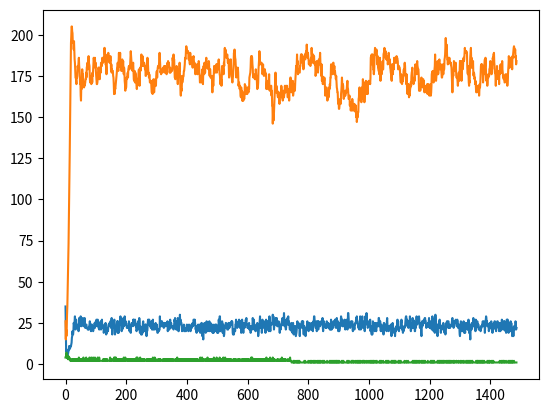

Generate this figure with matplotlib:
# Copyright 2017, 2013, 2011 Pearson Education, Inc., W.F. Punch & R.J.Enbody
"""Predator-Prey Simulation
   four classes are defined: animal, predator, prey, and island
   where island is where the simulation is taking place,
   i.e. where the predator and prey interact (live).
   A list of predators and prey are instantiated, and
   then their breeding, eating, and dying are simulted.
"""
import random
import time
#import pylab  # replaced by:
import matplotlib.pyplot as plt


class Island (object):
    """Island
       n X n grid where zero value indicates not occupied."""
    def __init__(self, n, prey_count=0, predator_count=0, human_count=0):
        '''Initialize grid to all 0's, then fill with animals
        '''
        # print(n,prey_count,predator_count)
        self.grid_size = n
        self.grid = []
        for i in range(n):
            row = [0]*n    # row is a list of n zeros
            self.grid.append(row)
        self.init_animals(prey_count,predator_count, human_count)

    def init_animals(self,prey_count, predator_count, human_count):
        ''' Put some initial animals on the island
        '''
        count = 0
        # while loop continues until prey_count unoccupied positions are found
        while count < prey_count:
            x = random.randint(0,self.grid_size-1)
            y = random.randint(0,self.grid_size-1)
            if not self.animal(x,y):
                new_prey=Prey(island=self,x=x,y=y)
                count += 1
                self.register(new_prey)
        count = 0
        # same while loop but for predator_count
        while count < predator_count:
            x = random.randint(0,self.grid_size-1)
            y = random.randint(0,self.grid_size-1)
            if not self.animal(x,y):
                new_predator=Predator(island=self,x=x,y=y)
                count += 1
                self.register(new_predator)

        count = 0
        while count < human_count:
            x = random.randint(0,self.grid_size-1)
            y = random.randint(0,self.grid_size-1)
            if not self.animal(x,y):
                new_human=Human(island=self,x=x,y=y)
                count += 1
                self.register(new_human)


    def clear_all_moved_flags(self):
        ''' Animals have a moved flag to indicated they moved this turn.
        Clear that so we can do the next turn
        '''
        for x in range(self.grid_size):
            for y in range(self.grid_size):
                if self.grid[x][y]:
                    self.grid[x][y].clear_moved_flag()
        
    def size(self):
        '''Return size of the island: one dimension.
        '''
        return self.grid_size

    def register(self,animal):
        '''Register animal with island, i.e. put it at the 
        animal's coordinates
        '''
        x = animal.x
        y = animal.y
        self.grid[x][y] = animal

    def remove(self,animal):
        '''Remove animal from island.'''
        x = animal.x
        y = animal.y
        self.grid[x][y] = 0

    def animal(self,x,y):
        '''Return animal at location (x,y)'''
        if 0 <= x < self.grid_size and 0 <= y < self.grid_size:
            return self.grid[x][y]
        else:
            return -1  # outside island boundary

    def __str__(self):
        '''String representation for printing.
           (0,0) will be in the lower left corner.
        '''
        s = ""
        for j in range(self.grid_size-1,-1,-1):  # print row size-1 first
            for i in range(self.grid_size):      # each row starts at 0
                if not self.grid[i][j]:
                    # print a '.' for an empty space
                    s+= "{:<2s}".format('.' + "  ")
                else:
                    s+= "{:<2s}".format((str(self.grid[i][j])) + "  ")
            s+="\n"
        return s

    def count_prey(self):
        ''' count all the prey on the island'''
        count = 0
        for x in range(self.grid_size):
            for y in range(self.grid_size):
                animal = self.animal(x,y)
                if animal:
                    if isinstance(animal,Prey):
                        count+=1
        return count

    def count_predators(self):
        ''' count all the predators on the island'''
        count = 0
        for x in range(self.grid_size):
            for y in range(self.grid_size):
                animal = self.animal(x,y)
                if animal:
                    if isinstance(animal,Predator):
                        count+=1
        return count

    def count_humans(self):
            ''' count all the humans on the island'''
            count = 0
            for x in range(self.grid_size):
                for y in range(self.grid_size):
                    animal = self.animal(x,y)
                    if animal:
                        if isinstance(animal,Human):
                            count+=1
            return count

class Animal(object):
    def __init__(self, island, x=0, y=0, s="A"):
        '''Initialize the animal's and their positions
        '''
        self.island = island
        self.name = s
        self.x = x
        self.y = y
        self.moved=False
            
    def position(self):
        '''Return coordinates of current position.
        '''
        return self.x, self.y

    def __str__(self):
        return self.name
    
    def check_grid(self,type_looking_for=int):
        ''' Look in the 8 directions from the animal's location
        and return the first location that presently has an object
        of the specified type. Return 0 if no such location exists
        '''
        # neighbor offsets
        offset = [(-1,1),(0,1),(1,1),(-1,0),(1,0),(-1,-1),(0,-1),(1,-1)] 
        result = 0
        for i in range(len(offset)):
            x = self.x + offset[i][0]  # neighboring coordinates
            y = self.y + offset[i][1]
            if not 0 <= x < self.island.size() or \
               not 0 <= y < self.island.size():
                continue
            if type(self.island.animal(x,y))==type_looking_for:
                result=(x,y)
                break
        return result

    def move(self):
        '''Move to an open, neighboring position '''
        if not self.moved:
            location = self.check_grid(int)
            if location:
                # print('Move, {}, from {},{} to {},{}'.format( \
                #       type(self),self.x,self.y,location[0],location[1]))
                self.island.remove(self)   # remove from current spot
                self.x = location[0]       # new coordinates
                self.y = location[1]
                self.island.register(self) # register new coordinates
                self.moved=True
    def breed(self):
        ''' Breed a new Animal.If there is room in one of the 8 locations
        place the new Prey there. Otherwise you have to wait.
        '''
        if self.breed_clock <= 0:
            location = self.check_grid(int)
            if location:
                self.breed_clock = self.breed_time
                # print('Breeding Prey {},{}'.format(self.x,self.y))
                the_class = self.__class__
                new_animal = the_class(self.island,x=location[0],y=location[1])
                self.island.register(new_animal)

    def clear_moved_flag(self):
        self.moved=False

class Prey(Animal):
    def __init__(self, island, x=0,y=0,s="O"):
        Animal.__init__(self,island,x,y,s)
        self.breed_clock = self.breed_time
        # print('Init Prey {},{}, breed:{}'.format(self.x, self.y,self.breed_clock))
           
    def clock_tick(self):
        '''Prey only updates its local breed clock
        '''
        self.breed_clock -= 1
        # print('Tick Prey {},{}, breed:{}'.format(self.x,self.y,self.breed_clock))

class Predator(Animal):
    def __init__(self, island, x=0,y=0,s="X"):
        Animal.__init__(self,island,x,y,s)
        self.starve_clock = self.starve_time
        self.breed_clock = self.breed_time
        # print('Init Predator {},{}, starve:{}, breed:{}'.format( \
        #       self.x,self.y,self.starve_clock,self.breed_clock))

    def clock_tick(self):
        ''' Predator updates both breeding and starving
        '''
        self.breed_clock -= 1
        self.starve_clock -= 1
        # print('Tick, Predator at {},{} starve:{}, breed:{}'.format( \
        #       self.x,self.y,self.starve_clock,self.breed_clock))
        if self.starve_clock <= 0:
            # print('Death, Predator at {},{}'.format(self.x,self.y))
            self.island.remove(self)

    def eat(self):
        ''' Predator looks for one of the 8 locations with Prey. If found
        moves to that location, updates the starve clock, removes the Prey
        '''
        if not self.moved:
            location = self.check_grid(Prey)
            if location:
                # print('Eating: pred at {},{}, prey at {},{}'.format( \
                #       self.x,self.y,location[0],location[1]))
                self.island.remove(self.island.animal(location[0],location[1]))
                self.island.remove(self)
                self.x=location[0]
                self.y=location[1]
                self.island.register(self)
                self.starve_clock=self.starve_time
                self.moved=True

class Human(Animal):
    def __init__(self, island, x = 0, y = 0, s="H"):
        Animal.__init__(self, island,x,y,s)
        self.starve_clock = self.hunt_time
        self.breed_clock = self.breed_time

    def clock_tick(self):
        ''' Human updates both breeding and starving
        '''
        self.breed_clock -= 1
        self.starve_clock -= 1
        # print('Tick, Human at {},{} starve:{}, breed:{}'.format( \
        #       self.x,self.y,self.starve_clock,self.breed_clock))
        if self.starve_clock <= 0:
            # print('Death, Human at {},{}'.format(self.x,self.y))
            self.island.remove(self)
    
    def eat(self):
        ''' Human looks for one of the 8 locations with Predators. If found
        moves to that location, updates the starve clock, removes the Predator
        '''
        if not self.moved:
            location = self.check_grid(Predator)
            if location:
                # print('Eating: Human at {},{}, predator at {},{}'.format( \
                #       self.x,self.y,location[0],location[1]))
                self.island.remove(self.island.animal(location[0],location[1]))
                self.island.remove(self)
                self.x=location[0]
                self.y=location[1]
                self.island.register(self)
                self.starve_clock = self.hunt_time
                self.moved=True

    

###########################################
def main(predator_breed_time=5, predator_starve_time=3, initial_predators=35, prey_breed_time=2, initial_prey=50, \
         human_breed_time = 3, human_starve_time = 5, initial_humans = 4, size=15, ticks=1500):
    ''' main simulation. Sets defaults, runs event loop, plots at the end
    '''
    # initialization values
    Predator.breed_time = predator_breed_time
    Predator.starve_time = predator_starve_time
    Prey.breed_time = prey_breed_time
    Human.breed_time = human_breed_time
    Human.hunt_time = human_starve_time

    # for graphing
    predator_list=[]
    prey_list=[]
    human_list = []

    # make an island
    isle = Island(size,initial_prey, initial_predators, initial_humans)
    print(isle)

    # event loop. 
    # For all the ticks, for every x,y location.
    # If there is an animal there, try eat, move, breed and clock_tick
    for i in range(ticks):
        # important to clear all the moved flags!
        isle.clear_all_moved_flags()
        for x in range(size):
            for y in range(size):
                animal = isle.animal(x,y)
                if animal:
                    if isinstance(animal,Predator):
                        animal.eat()
                    animal.move()
                    animal.breed()
                    animal.clock_tick()

        # record info for display, plotting
        prey_count = isle.count_prey()
        predator_count = isle.count_predators()
        human_count = isle.count_humans()
        if prey_count == 0:
            print('Lost the Prey population. Quiting.')
            break
        if predator_count == 0:
            print('Lost the Predator population. Quitting.')
            break
        if human_count == 0:
            print("Lost the Huamn population. Quitting.")
            break
        prey_list.append(prey_count)
        predator_list.append(predator_count)
        human_list.append(human_count)
        # print out every 10th cycle, see what's going on
        if not i%10:
            print(prey_count, predator_count, human_count)
        # print the island, hold at the end of each cycle to get a look
        # print('*'*20)
        # print(isle)
        # ans = input("Return to continue")
    plt.plot(predator_list)
    plt.plot(prey_list)
    plt.plot(human_list)
    plt.show()

if __name__ == '__main__':
    main()
